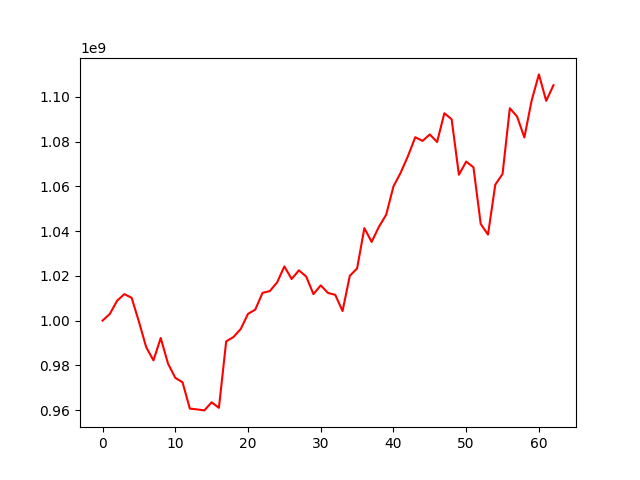

The data file committed next to this chart (first rows):
, 0
0, 1000000000
1, 1002972430
2, 1008870934
3, 1011832458
4, 1010184795
5, 999529939
6, 988130620
7, 982223122
8, 992241616
9, 980800950
10, 974434159
11, 972429057
12, 960693732
13, 960329029
14, 959887363
15, 963504056
16, 961026208
17, 990705783
18, 992654308
19, 996253324
20, 1003008404
21, 1004923913
22, 1012411601
23, 1013187100
24, 1017045652
25, 1024194571
26, 1018582323
27, 1022462318
28, 1019670923
29, 1011839376
30, 1015741869
31, 1012358239
32, 1011492242
33, 1004271496
34, 1020027090
35, 1023294846
36, 1041317882
37, 1035147514
38, 1041908218
39, 1047295700
40, 1059933732
41, 1066125746
42, 1073546795
43, 1081924070
44, 1080268898
45, 1083155168
46, 1079783211
47, 1092638267
48, 1089928473
49, 1065170166
50, 1071036066
51, 1068484681
52, 1043162018
53, 1038420562
54, 1060708725
55, 1065526081
56, 1094857319
57, 1091161243
58, 1081802829
59, 1098307872
... 3 more rows
